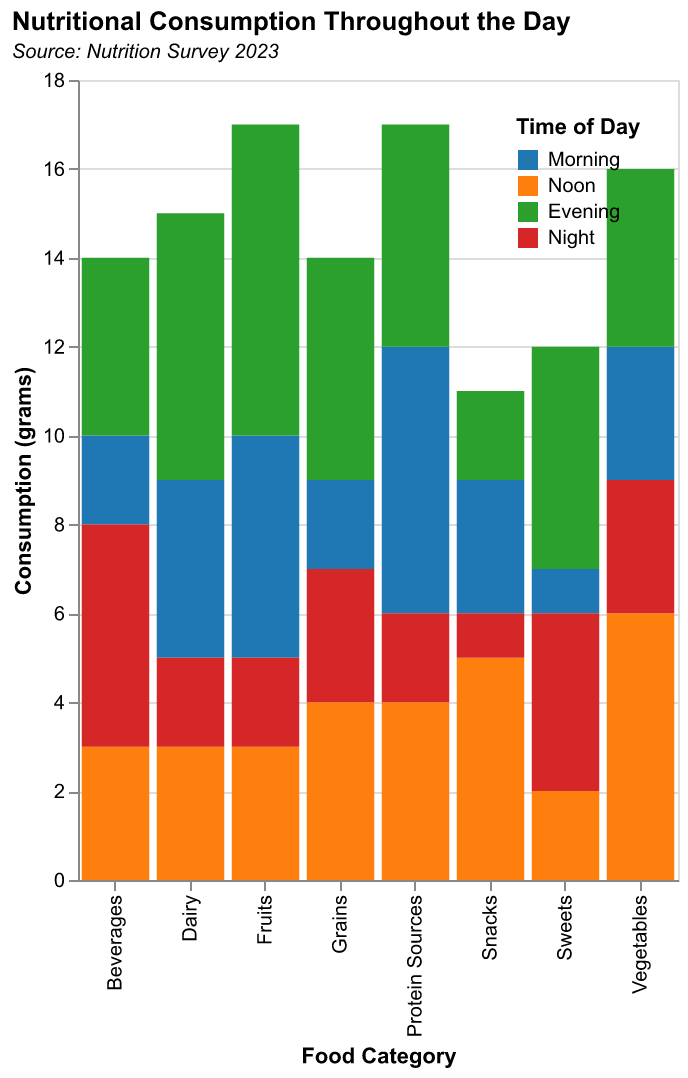

Values plotted in this chart, from the file beside it:
Category, Morning, Noon, Evening, Night
Protein Sources, 6, 4, 5, 2
Vegetables, 3, 6, 4, 3
Fruits, 5, 3, 7, 2
Grains, 2, 4, 5, 3
Dairy, 4, 3, 6, 2
Sweets, 1, 2, 5, 4
Beverages, 2, 3, 4, 5
Snacks, 3, 5, 2, 1
